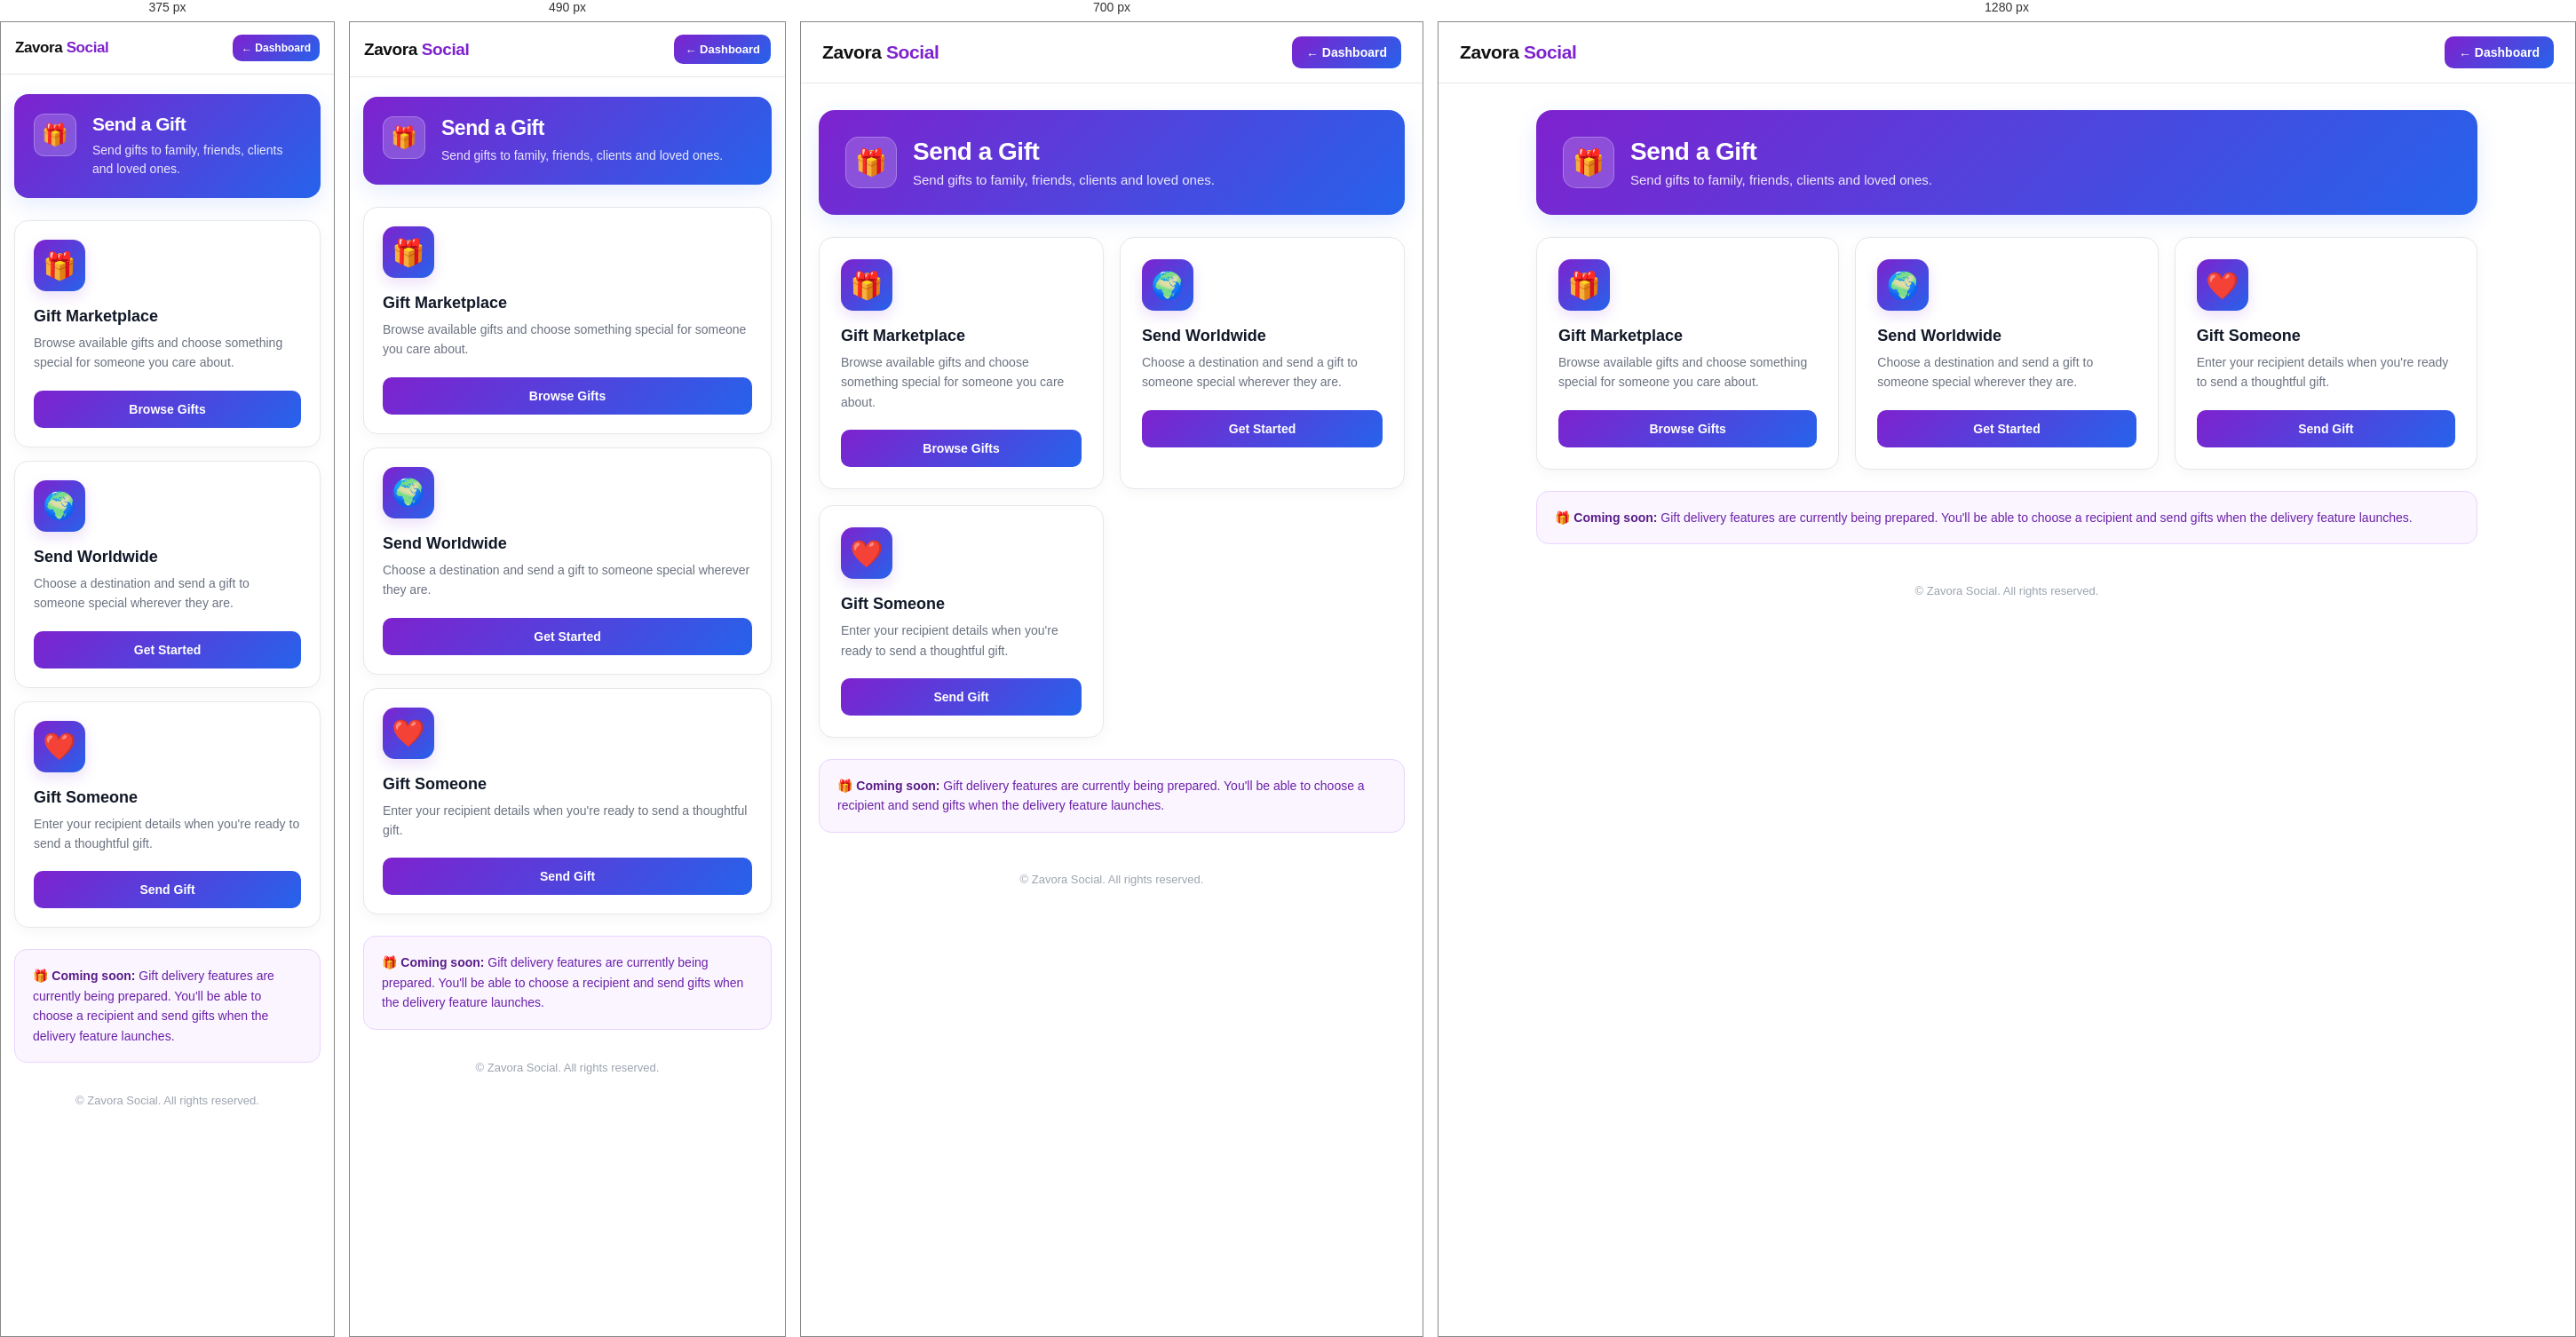
Rendered at 375 px, 490 px, 700 px and 1280 px, left to right.

<!-- file: gifts.html -->
<!DOCTYPE html>
<html lang="en">
<head>
<meta charset="UTF-8">
<meta name="viewport" content="width=device-width, initial-scale=1.0">
<title>Zavora Social | Send Gifts</title>

<style>
*{
    box-sizing:border-box;
    margin:0;
    padding:0;
}

body{
    font-family:Arial,sans-serif;
    background:#ffffff;
    color:#111111;
    min-height:100vh;
}

/* Header */
.header{
    background:#ffffff;
    color:#111111;
    padding:16px 24px;
    display:flex;
    align-items:center;
    justify-content:space-between;
    border-bottom:1px solid #e5e7eb;
    position:sticky;
    top:0;
    z-index:100;
}

.logo{
    font-size:21px;
    font-weight:800;
    letter-spacing:-.4px;
}

.logo span{
    color:#7e22ce;
}

.back{
    display:inline-flex;
    align-items:center;
    gap:7px;
    color:#ffffff;
    text-decoration:none;
    font-weight:700;
    font-size:14px;
    padding:10px 16px;
    border-radius:10px;
    background:linear-gradient(135deg,#7e22ce,#2563eb);
    transition:.2s ease;
}

.back:hover{
    transform:translateY(-1px);
    box-shadow:0 6px 16px rgba(126,34,206,.22);
}

/* Main */
.container{
    max-width:1100px;
    margin:auto;
    padding:30px 20px 45px;
}

/* Hero */
.hero{
    background:linear-gradient(135deg,#7e22ce,#2563eb);
    color:#ffffff;
    border-radius:18px;
    padding:30px;
    margin-bottom:25px;
    box-shadow:0 8px 25px rgba(37,99,235,.12);
}

.hero-content{
    display:flex;
    align-items:center;
    gap:18px;
}

.hero-icon{
    width:58px;
    height:58px;
    border-radius:15px;
    background:rgba(255,255,255,.18);
    border:1px solid rgba(255,255,255,.25);
    display:flex;
    align-items:center;
    justify-content:center;
    font-size:29px;
    flex-shrink:0;
}

.hero h2{
    font-size:28px;
    margin-bottom:7px;
    letter-spacing:-.5px;
}

.hero p{
    color:rgba(255,255,255,.88);
    font-size:15px;
}

/* Grid */
.grid{
    display:grid;
    grid-template-columns:repeat(3,1fr);
    gap:18px;
}

/* Cards */
.card{
    background:#ffffff;
    border:1px solid #e5e7eb;
    border-radius:16px;
    padding:24px;
    box-shadow:0 4px 16px rgba(17,24,39,.04);
    transition:.2s ease;
}

.card:hover{
    transform:translateY(-3px);
    border-color:#d8b4fe;
    box-shadow:0 10px 25px rgba(17,24,39,.08);
}

.icon-box{
    width:58px;
    height:58px;
    border-radius:14px;
    background:linear-gradient(135deg,#7e22ce,#2563eb);
    display:flex;
    align-items:center;
    justify-content:center;
    margin-bottom:18px;
    box-shadow:0 6px 15px rgba(126,34,206,.15);
}

.icon{
    font-size:30px;
}

.card h3{
    color:#111827;
    font-size:18px;
    margin-bottom:8px;
}

.card p{
    color:#6b7280;
    font-size:14px;
    line-height:1.6;
    margin-bottom:20px;
}

/* Buttons */
.btn{
    display:block;
    width:100%;
    border:0;
    background:linear-gradient(135deg,#7e22ce,#2563eb);
    color:#ffffff;
    padding:13px;
    border-radius:10px;
    font-weight:700;
    font-size:14px;
    text-align:center;
    cursor:pointer;
    text-decoration:none;
    transition:.2s ease;
}

.btn:hover{
    transform:translateY(-1px);
    box-shadow:0 7px 18px rgba(126,34,206,.22);
}

.btn:active{
    transform:translateY(0);
}

/* Info */
.info{
    margin-top:24px;
    padding:18px 20px;
    border:1px solid #e9d5ff;
    background:#faf5ff;
    border-radius:14px;
    color:#6b21a8;
    font-size:14px;
    line-height:1.6;
}

.info strong{
    color:#581c87;
}

/* Footer */
.footer{
    text-align:center;
    color:#9ca3af;
    font-size:13px;
    padding:0 20px 25px;
}

/* Mobile */
@media(max-width:800px){
    .grid{
        grid-template-columns:1fr 1fr;
    }
}

@media(max-width:600px){
    .header{
        padding:14px 16px;
    }

    .logo{
        font-size:19px;
    }

    .back{
        padding:9px 12px;
        font-size:13px;
    }

    .container{
        padding:22px 15px 35px;
    }

    .hero{
        padding:22px;
        border-radius:16px;
    }

    .hero-content{
        align-items:flex-start;
    }

    .hero-icon{
        width:48px;
        height:48px;
        font-size:24px;
        border-radius:12px;
    }

    .hero h2{
        font-size:23px;
    }

    .hero p{
        font-size:14px;
        line-height:1.5;
    }

    .grid{
        grid-template-columns:1fr;
        gap:15px;
    }

    .card{
        padding:21px;
    }
}

@media(max-width:380px){
    .logo{
        font-size:17px;
    }

    .back{
        font-size:12px;
        padding:8px 10px;
    }

    .hero h2{
        font-size:21px;
    }
}
</style>
</head>

<body>

<header class="header">
    <div class="logo">Zavora <span>Social</span></div>

    <a href="dashboard.html" class="back">
        ← Dashboard
    </a>
</header>

<main class="container">

    <section class="hero">
        <div class="hero-content">

            <div class="hero-icon">🎁</div>

            <div>
                <h2>Send a Gift</h2>
                <p>Send gifts to family, friends, clients and loved ones.</p>
            </div>

        </div>
    </section>

    <section class="grid">

        <div class="card">
            <div class="icon-box">
                <div class="icon">🎁</div>
            </div>

            <h3>Gift Marketplace</h3>

            <p>
                Browse available gifts and choose something special
                for someone you care about.
            </p>

            <a href="products.html" class="btn">
                Browse Gifts
            </a>
        </div>


        <div class="card">
            <div class="icon-box">
                <div class="icon">🌍</div>
            </div>

            <h3>Send Worldwide</h3>

            <p>
                Choose a destination and send a gift to someone special
                wherever they are.
            </p>

            <button class="btn" onclick="comingSoon()">
                Get Started
            </button>
        </div>


        <div class="card">
            <div class="icon-box">
                <div class="icon">❤️</div>
            </div>

            <h3>Gift Someone</h3>

            <p>
                Enter your recipient details when you're ready to
                send a thoughtful gift.
            </p>

            <button class="btn" onclick="comingSoon()">
                Send Gift
            </button>
        </div>

    </section>

    <div class="info">
        <strong>🎁 Coming soon:</strong>
        Gift delivery features are currently being prepared.
        You'll be able to choose a recipient and send gifts when
        the delivery feature launches.
    </div>

</main>

<footer class="footer">
    © <span id="year"></span> Zavora Social. All rights reserved.
</footer>

<script>
function comingSoon(){
    alert("Gift delivery features will be available soon.");
}

document.getElementById("year").textContent = new Date().getFullYear();
</script>

</body>
</html>